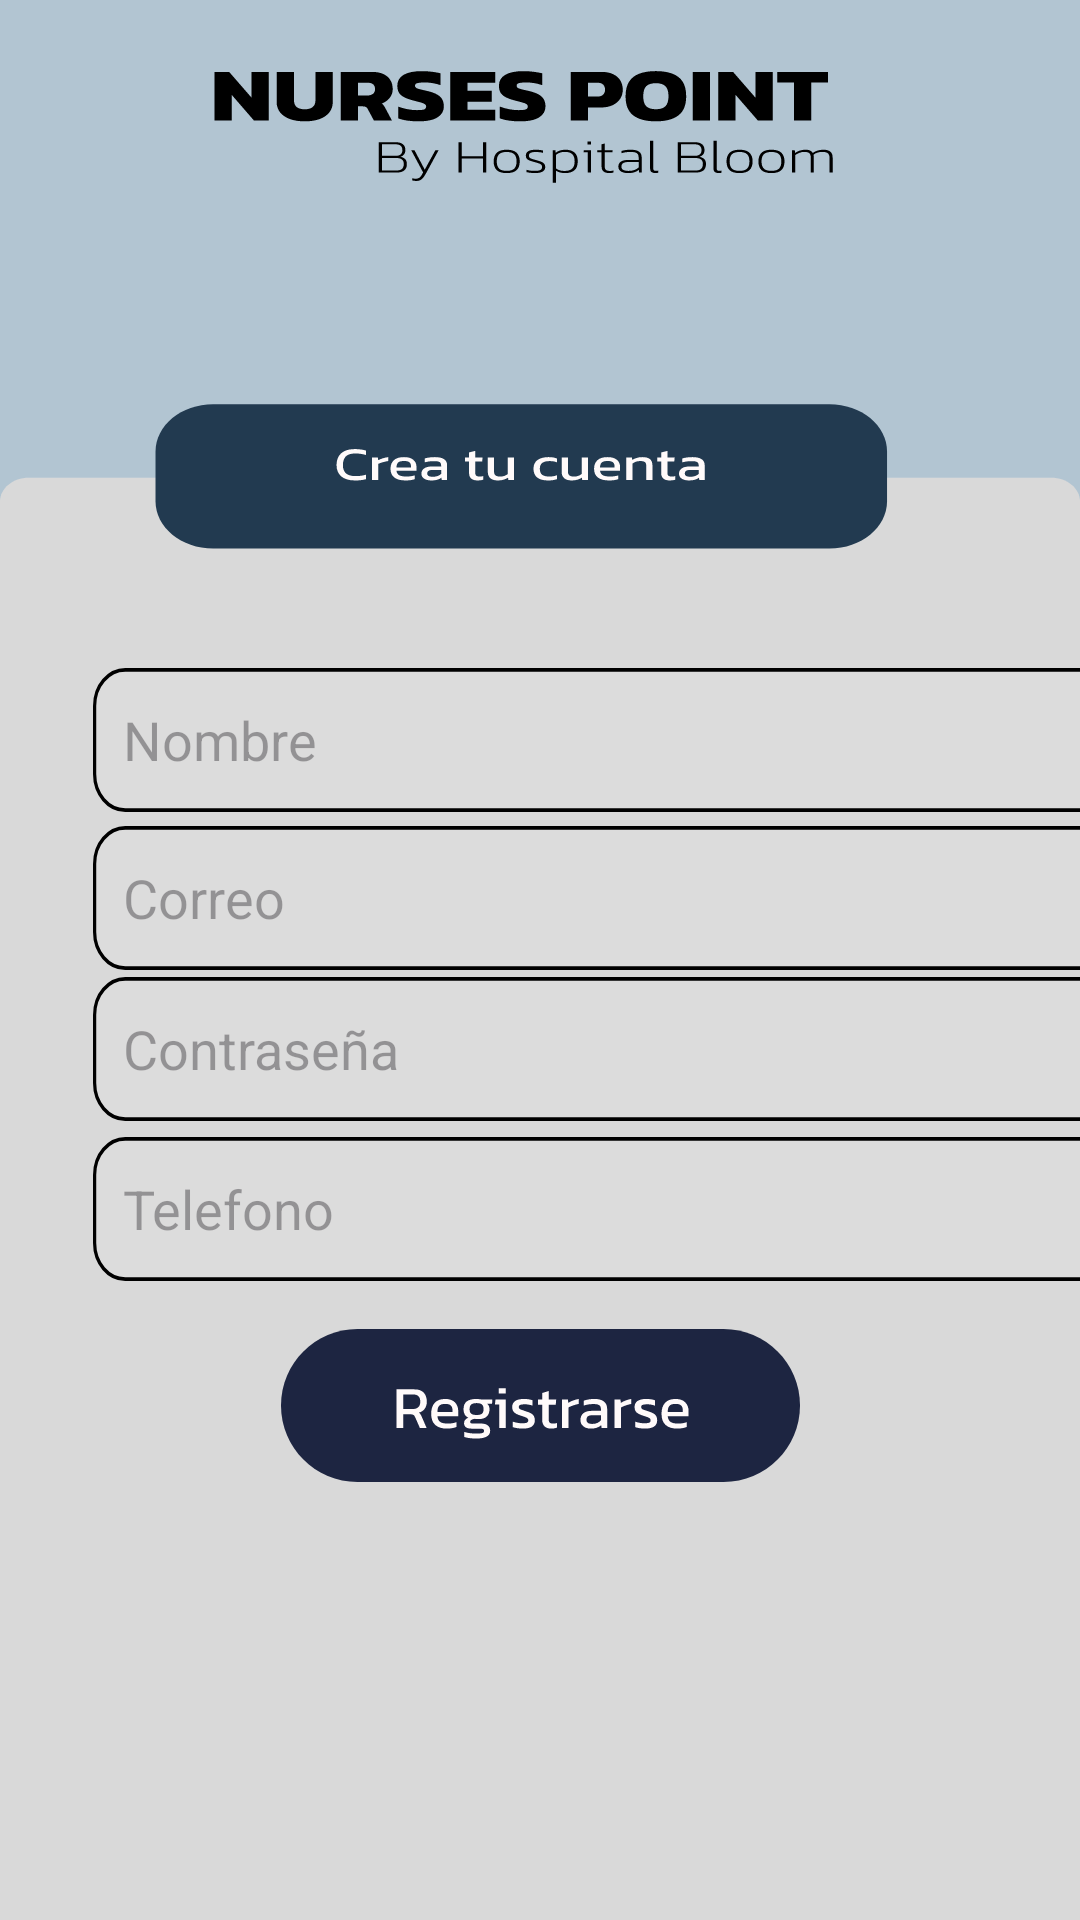

Here is an Android app screen rendered from its layout file. Give the layout XML and the strings, colors and styles it references.
<!-- AndroidManifest.xml: application theme Theme.Bloom -->
<!-- res/layout/activity_registrarse.xml -->
<?xml version="1.0" encoding="utf-8"?>
<androidx.constraintlayout.widget.ConstraintLayout xmlns:android="http://schemas.android.com/apk/res/android"
    xmlns:app="http://schemas.android.com/apk/res-auto"
    xmlns:tools="http://schemas.android.com/tools"
    android:id="@+id/main"
    android:layout_width="match_parent"
    android:layout_height="match_parent"
    android:background="@drawable/registrarse"
    tools:context=".registrarse">

    <EditText
        android:id="@+id/txtNombre"
        android:layout_width="354dp"
        android:layout_height="48dp"
        android:layout_marginStart="31dp"
        android:layout_marginEnd="26dp"
        android:background="@drawable/txtregistrarse"
        android:ems="10"
        android:hint="Nombre"
        android:inputType="text"
        app:layout_constraintBottom_toBottomOf="parent"
        app:layout_constraintEnd_toEndOf="parent"
        app:layout_constraintHorizontal_bias="0.0"
        app:layout_constraintStart_toStartOf="parent"
        app:layout_constraintTop_toTopOf="parent"
        app:layout_constraintVertical_bias="0.376"
        android:paddingLeft="10dp"/>


    <EditText
        android:id="@+id/txtCorreo"
        android:layout_width="354dp"
        android:layout_height="48dp"
        android:layout_marginStart="31dp"
        android:layout_marginEnd="168dp"
        android:background="@drawable/txtregistrarse"
        android:ems="10"
        android:hint="Correo"
        android:inputType="text"
        app:layout_constraintBottom_toBottomOf="parent"
        app:layout_constraintEnd_toEndOf="parent"
        app:layout_constraintHorizontal_bias="0.0"
        app:layout_constraintStart_toStartOf="parent"
        app:layout_constraintTop_toTopOf="parent"
        app:layout_constraintVertical_bias="0.465"
        android:paddingLeft="10dp"/>

    <EditText
        android:id="@+id/txtContrasena"
        android:layout_width="354dp"
        android:layout_height="48dp"
        android:layout_marginStart="31dp"
        android:layout_marginEnd="171dp"
        android:background="@drawable/txtregistrarse"
        android:ems="10"
        android:hint="Contraseña"
        android:inputType="text"
        app:layout_constraintBottom_toBottomOf="parent"
        app:layout_constraintEnd_toEndOf="parent"
        app:layout_constraintHorizontal_bias="0.0"
        app:layout_constraintStart_toStartOf="parent"
        app:layout_constraintTop_toTopOf="parent"
        app:layout_constraintVertical_bias="0.55"
        android:paddingLeft="10dp"/>

    <EditText
        android:id="@+id/txtTelefono"
        android:layout_width="354dp"
        android:layout_height="48dp"
        android:layout_marginStart="31dp"
        android:layout_marginEnd="167dp"
        android:background="@drawable/txtregistrarse"
        android:ems="10"
        android:hint="Telefono"
        android:inputType="text"
        app:layout_constraintBottom_toBottomOf="parent"
        app:layout_constraintEnd_toEndOf="parent"
        app:layout_constraintHorizontal_bias="0.0"
        app:layout_constraintStart_toStartOf="parent"
        app:layout_constraintTop_toTopOf="parent"
        app:layout_constraintVertical_bias="0.64"
        android:paddingLeft="10dp"/>

    <ImageButton
        android:id="@+id/btnRegistrarse"
        android:layout_width="wrap_content"
        android:layout_height="wrap_content"
        android:backgroundTint="#00FFFFFF"
        app:layout_constraintBottom_toBottomOf="parent"
        app:layout_constraintEnd_toEndOf="parent"
        app:layout_constraintStart_toStartOf="parent"
        app:layout_constraintTop_toTopOf="parent"
        app:layout_constraintVertical_bias="0.761"
        app:srcCompat="@drawable/btnregistrarse" />
</androidx.constraintlayout.widget.ConstraintLayout>
<!-- resources referenced by this layout -->
<resources>
  <!-- drawable btnregistrarse: vector/xml drawable (drawable, 5919 chars, omitted) -->
  <!-- drawable registrarse: vector/xml drawable (drawable, 15189 chars, omitted) -->
  <!-- drawable txtregistrarse (drawable) -->
  <?xml version="1.0" encoding="utf-8"?>
  <vector xmlns:android="http://schemas.android.com/apk/res/android"
      android:width="329dp"
      android:height="38dp"
      android:viewportWidth="329"
      android:viewportHeight="38">
      <path
          android:fillColor="#1AFFFFFF"
          android:strokeColor="#FF000000"
          android:strokeWidth="1"
          android:pathData="M0.5 10c0-5.25 4.25-9.5 9.5-9.5h309c5.25 0 9.5 4.25 9.5 9.5v18c0 5.25-4.25 9.5-9.5 9.5h-309c-5.25 0-9.5-4.25-9.5-9.5z"/>
  </vector>
  <style name="Theme.Bloom" parent="Base.Theme.Bloom" />
  <style name="Base.Theme.Bloom" parent="Theme.Material3.DayNight">
          
          
      </style>
</resources>
